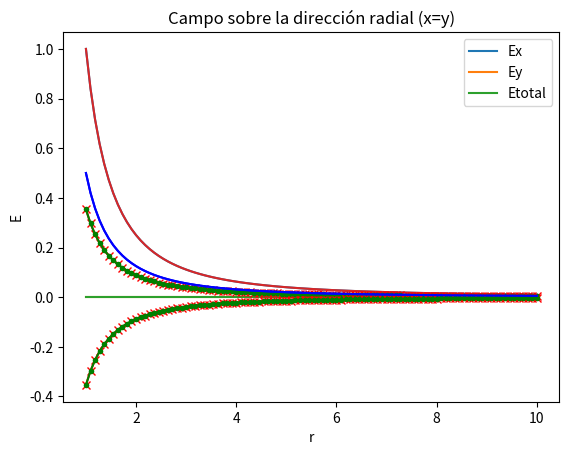
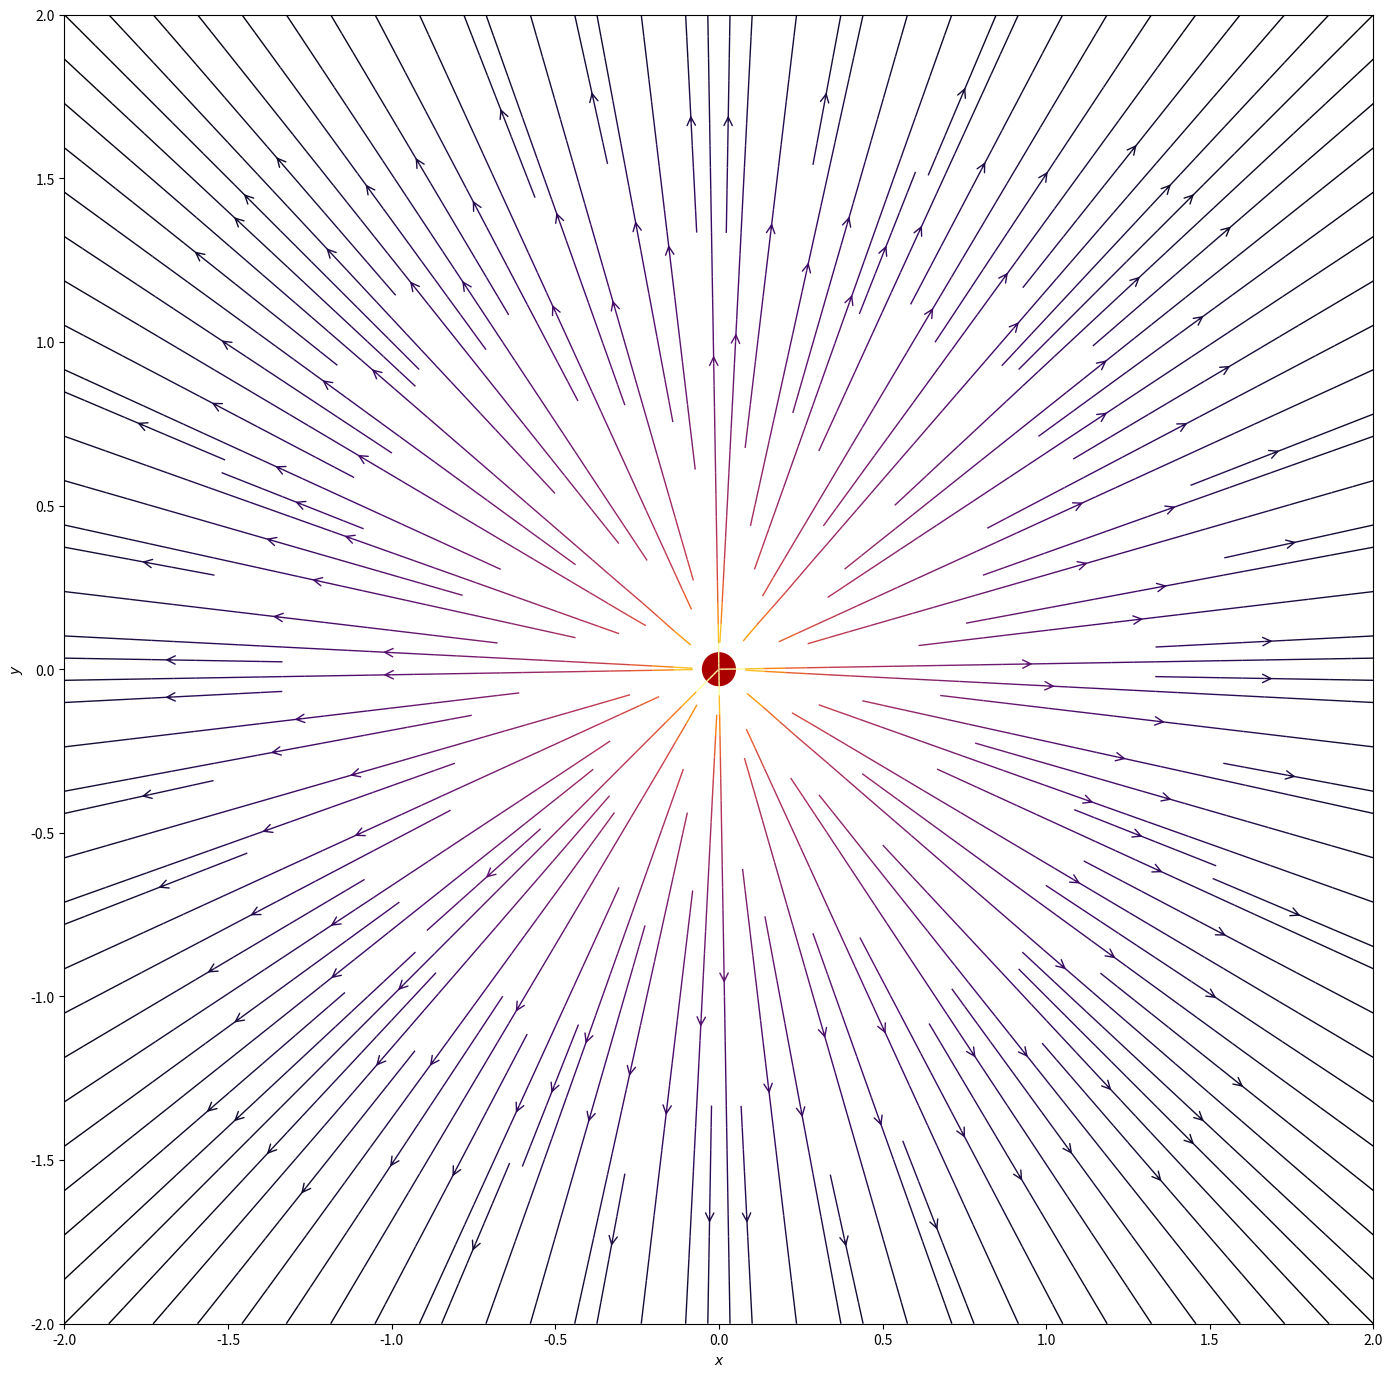
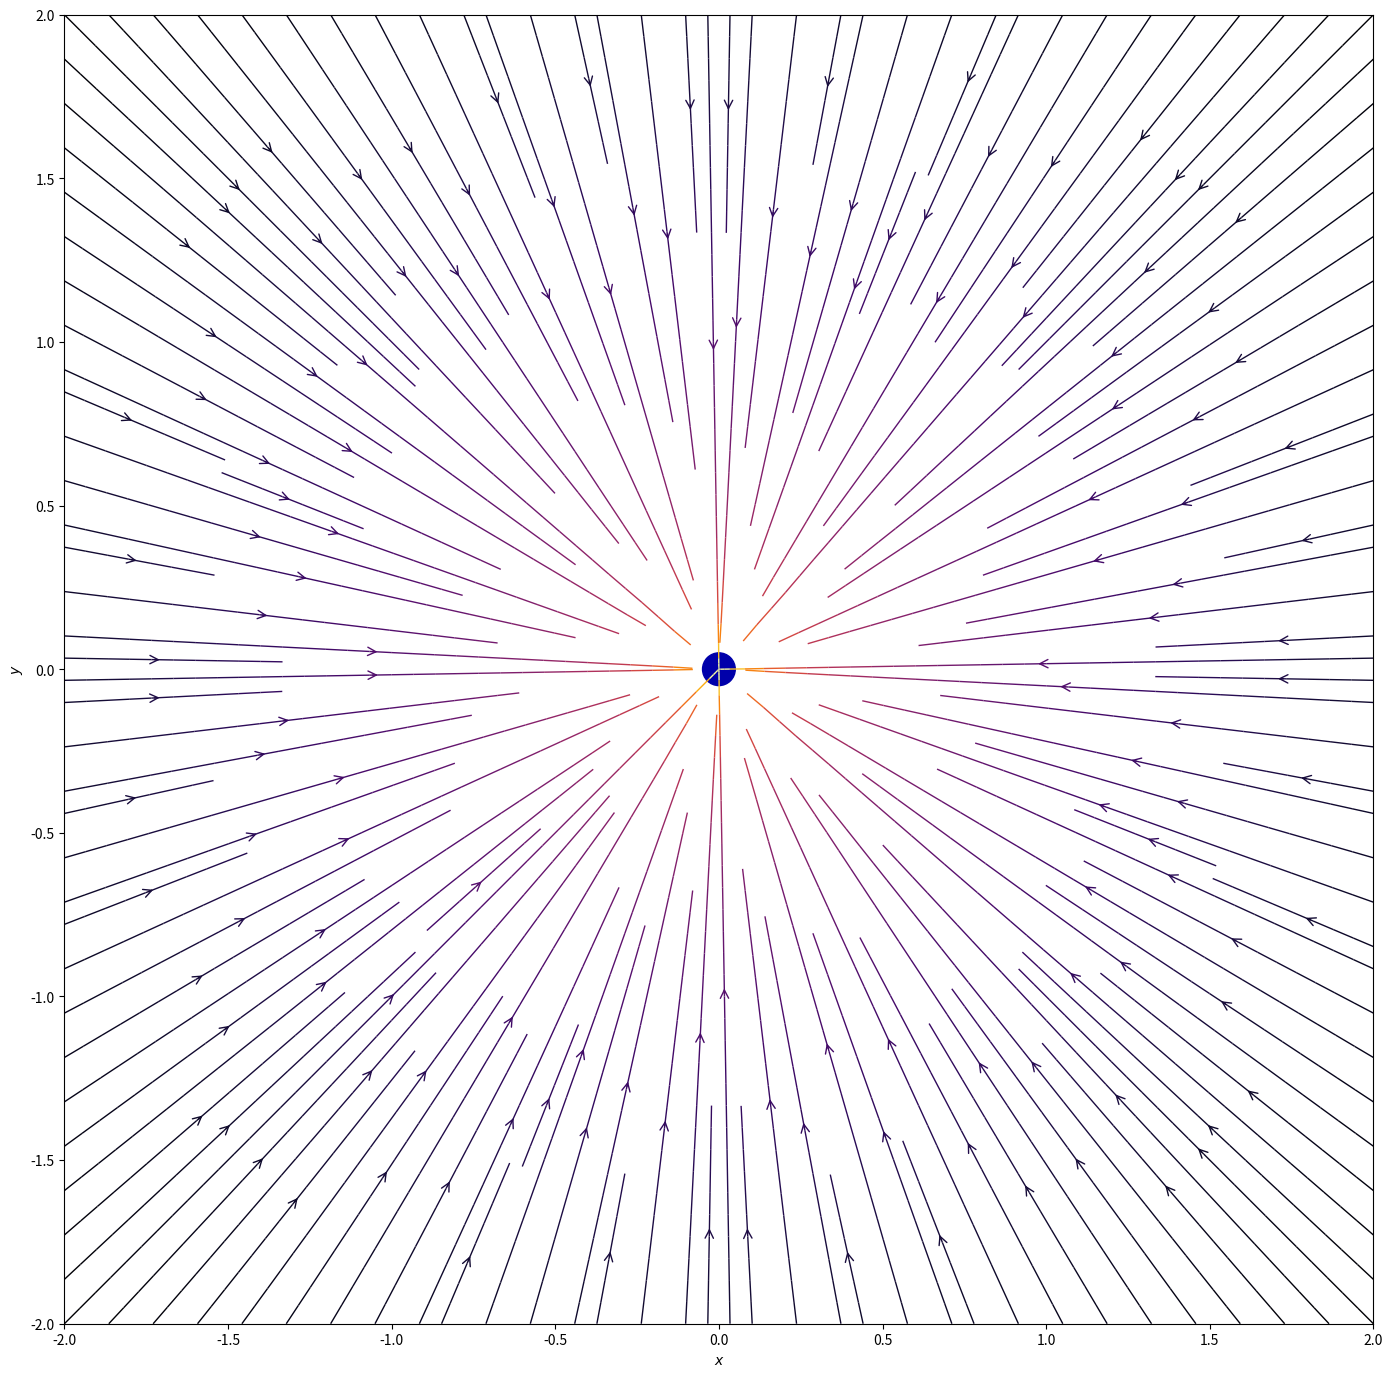

These figures' Python source, in order:
%matplotlib inline

import numpy as np
import matplotlib.pyplot as plt
from matplotlib.patches import Circle

def E(xp, yp, xf=0, yf=0, q=1):
    """Campo Eléctrico en 2 Dimensiones 
    en un punto de prueba xp, yp
    de una carga fuente en un punto xf, yf
    de valor q
    """    
    
    Dx = xp - xf
    Dy = yp - yf
    
    den = (Dx**2 + Dy**2)**1.5
    
    # Noten que la respuesta e sun vector (Ex, Ey)
    return q * Dx / den, q * Dy / den

# Primero definimos un rango para graficar, de 1 a 10 con 100 pasos
rango = np.linspace(1, 10, 100)

# Campo a lo largo del Eje X 
Ex, Ey = E(rango, 0)

plt.plot(rango, Ex);
plt.xlabel('x');
plt.ylabel('Ex');
plt.title('Campo sobre el eje x (y=0)');

plt.plot(rango, Ey);
plt.xlabel('y');
plt.ylabel('Ey');
plt.title('Campo sobre el eje x (y=0)');

# Ahora lo mismo sobre el eje y 
Ex, Ey = E(0, rango)

plt.plot(rango, Ex);
plt.xlabel('x');
plt.ylabel('Ex');
plt.title('Campo sobre el eje y (x=0)');

plt.plot(rango, Ey);
plt.xlabel('y');
plt.ylabel('Ey');
plt.title('Campo sobre el eje y (x=0)');

# Ahora en la dirección radial, x=y
Ex, Ey = E(rango, rango)

# y graficamos todo junto
r = (rango**2+rango**2)**0.5
plt.plot(rango, Ex, 'rx-', rango, Ey, 'g.-', rango, (Ex**2+Ey**2)**0.5, 'b');
plt.xlabel('r');
plt.ylabel('E');
plt.title('Campo sobre la dirección radial (x=y)');
plt.legend(['Ex', 'Ey', 'Etotal']);

# Ahora con carga negativa. 
# Noten que el campo total esta en modulo

Ex, Ey = E(rango, rango, q=-1)
r = (rango**2+rango**2)**0.5
plt.plot(rango, Ex, 'rx-', rango, Ey, 'g.-', rango, (Ex**2+Ey**2)**0.5, 'b');
plt.xlabel('r');
plt.ylabel('E');
plt.title('Campo sobre la dirección radial (x=y)');
plt.legend(['Ex', 'Ey', 'Etotal']);

# Generamos una grilla donde vamos a calcular el campo eléctrico
nx, ny = 64, 64
rangoX = np.linspace(-2, 2, nx)*1
rangoY = np.linspace(-2, 2, ny)*1
grillaX, grillaY = np.meshgrid(rangoX, rangoY)

# Y calculamos los campos
Ex, Ey = E(grillaX, grillaY)

fig = plt.figure(figsize=(17,17))
ax = fig.add_subplot(111)


color = np.log(np.sqrt(Ex**2 + Ey**2))
ax.streamplot(grillaX, grillaY, Ex, Ey, color=color, linewidth=1, cmap=plt.cm.inferno,
              density=2, arrowstyle='->', arrowsize=1.5)

ax.add_artist(Circle([0,0], 0.05, color='#aa0000'))

ax.set_xlabel('$x$')
ax.set_ylabel('$y$')
ax.set_xlim(-2,2)
ax.set_ylim(-2,2)
ax.set_aspect('equal')
plt.show()

# Ahora para una carga negativa
Ex, Ey = E(grillaX, grillaY, q=-1)

fig = plt.figure(figsize=(17,17))
ax = fig.add_subplot(111)


color = np.log(np.sqrt(Ex**2 + Ey**2))
ax.streamplot(grillaX, grillaY, Ex, Ey, color=color, linewidth=1, cmap=plt.cm.inferno,
              density=2, arrowstyle='->', arrowsize=1.5)

ax.add_artist(Circle([0,0], 0.05, color='#0000aa'))

ax.set_xlabel('$x$')
ax.set_ylabel('$y$')
ax.set_xlim(-2,2)
ax.set_ylim(-2,2)
ax.set_aspect('equal')
plt.show()

